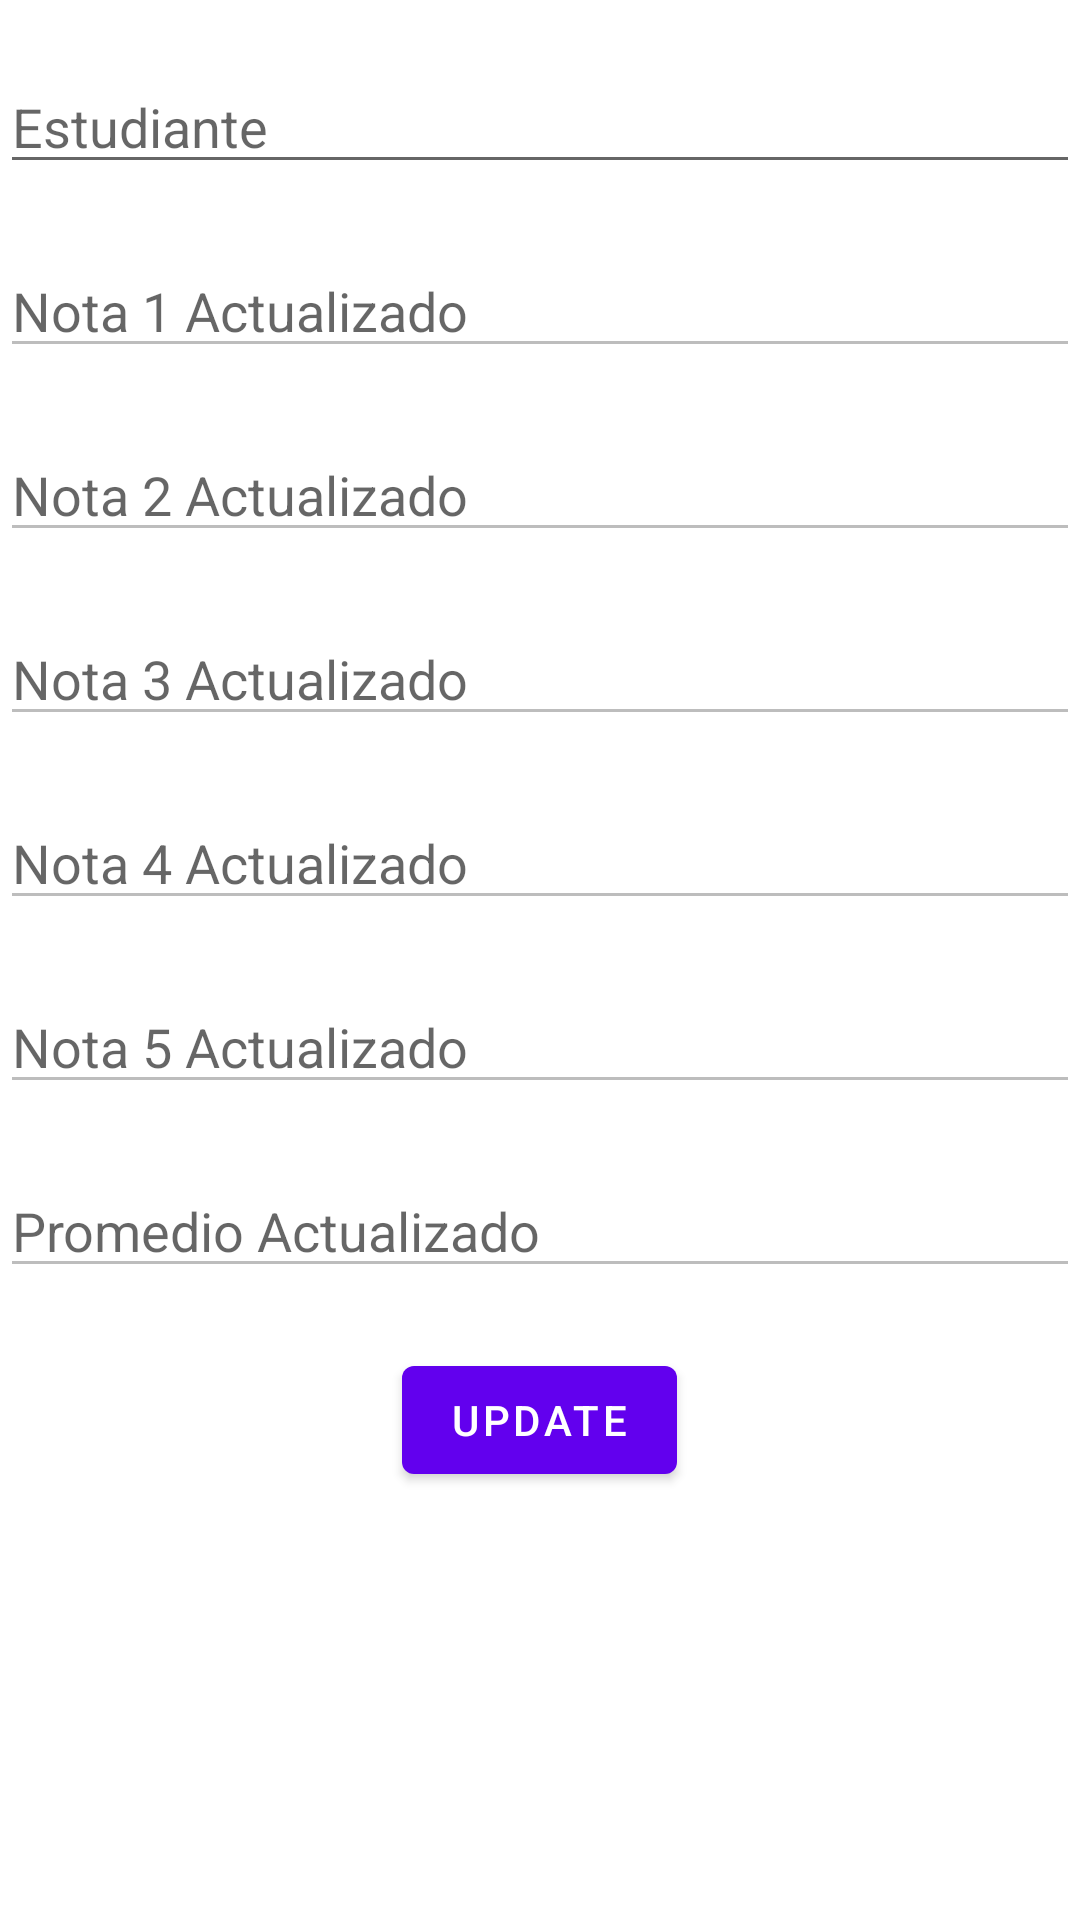

Write the Android layout XML for this screen, with the resource values it uses.
<!-- AndroidManifest.xml: application theme Theme.Kotlin -->
<!-- res/layout/updated_dialog_student.xml -->
<?xml version="1.0" encoding="utf-8"?>
<LinearLayout xmlns:android="http://schemas.android.com/apk/res/android"
    android:layout_width="match_parent"
    android:layout_height="match_parent"
    android:orientation="vertical">
    <EditText
        android:id="@+id/etStuName"
        android:layout_width="match_parent"
        android:layout_height="wrap_content"
        android:layout_marginTop="20dp"
        android:hint="Estudiante"
        android:inputType="textPersonName"
        />
    <EditText
        android:id="@+id/etStuNota1"
        android:layout_width="match_parent"
        android:layout_height="wrap_content"
        android:layout_marginTop="20dp"
        android:hint="Nota 1 Actualizado"
        android:inputType="numberDecimal"
        android:enabled="false"
        />
    <EditText
        android:id="@+id/etStuNota2"
        android:layout_width="match_parent"
        android:layout_height="wrap_content"
        android:layout_marginTop="20dp"
        android:hint="Nota 2 Actualizado"
        android:inputType="numberDecimal"
        android:enabled="false"
        />
    <EditText
        android:id="@+id/etStuNota3"
        android:layout_width="match_parent"
        android:layout_height="wrap_content"
        android:layout_marginTop="20dp"
        android:hint="Nota 3 Actualizado"
        android:inputType="numberDecimal"
        android:enabled="false"
        />
    <EditText
        android:id="@+id/etStuNota4"
        android:layout_width="match_parent"
        android:layout_height="wrap_content"
        android:layout_marginTop="20dp"
        android:hint="Nota 4 Actualizado"
        android:inputType="numberDecimal"
        android:enabled="false"
        />
    <EditText
        android:id="@+id/etStuNota5"
        android:layout_width="match_parent"
        android:layout_height="wrap_content"
        android:layout_marginTop="20dp"
        android:hint="Nota 5 Actualizado"
        android:inputType="numberDecimal"
        android:enabled="false"
        />
    <EditText
        android:id="@+id/etStuPromedio"
        android:layout_width="match_parent"
        android:layout_height="wrap_content"
        android:layout_marginTop="20dp"
        android:hint="Promedio Actualizado"
        android:inputType="numberDecimal"
        android:enabled="false"
        />
    <Button
        android:id="@+id/btnUpdateData"
        android:layout_width="wrap_content"
        android:layout_height="wrap_content"
        android:layout_gravity="center"
        android:text="@string/update"
        android:layout_marginTop="20dp"
        />

</LinearLayout>
<!-- resources referenced by this layout -->
<resources>
  <string name="update">Update</string>
  <style name="Theme.Kotlin" parent="Theme.MaterialComponents.DayNight.NoActionBar">
          
          <item name="colorPrimary">@color/purple_500</item>
          <item name="colorPrimaryVariant">@color/purple_700</item>
          <item name="colorOnPrimary">@color/white</item>
          
          <item name="colorSecondary">@color/teal_200</item>
          <item name="colorSecondaryVariant">@color/teal_700</item>
          <item name="colorOnSecondary">@color/black</item>
          
          <item name="android:statusBarColor">?attr/colorPrimaryVariant</item>
          
      </style>
  <!-- not gathered from this repository: default colours our renderer supplied (Android Studio template values) -->
  <color name="purple_500">#FF6200EE</color>
  <color name="purple_700">#FF3700B3</color>
  <color name="teal_200">#FF03DAC5</color>
  <color name="teal_700">#FF018786</color>
  <color name="black">#FF000000</color>
  <color name="white">#FFFFFFFF</color>
</resources>
